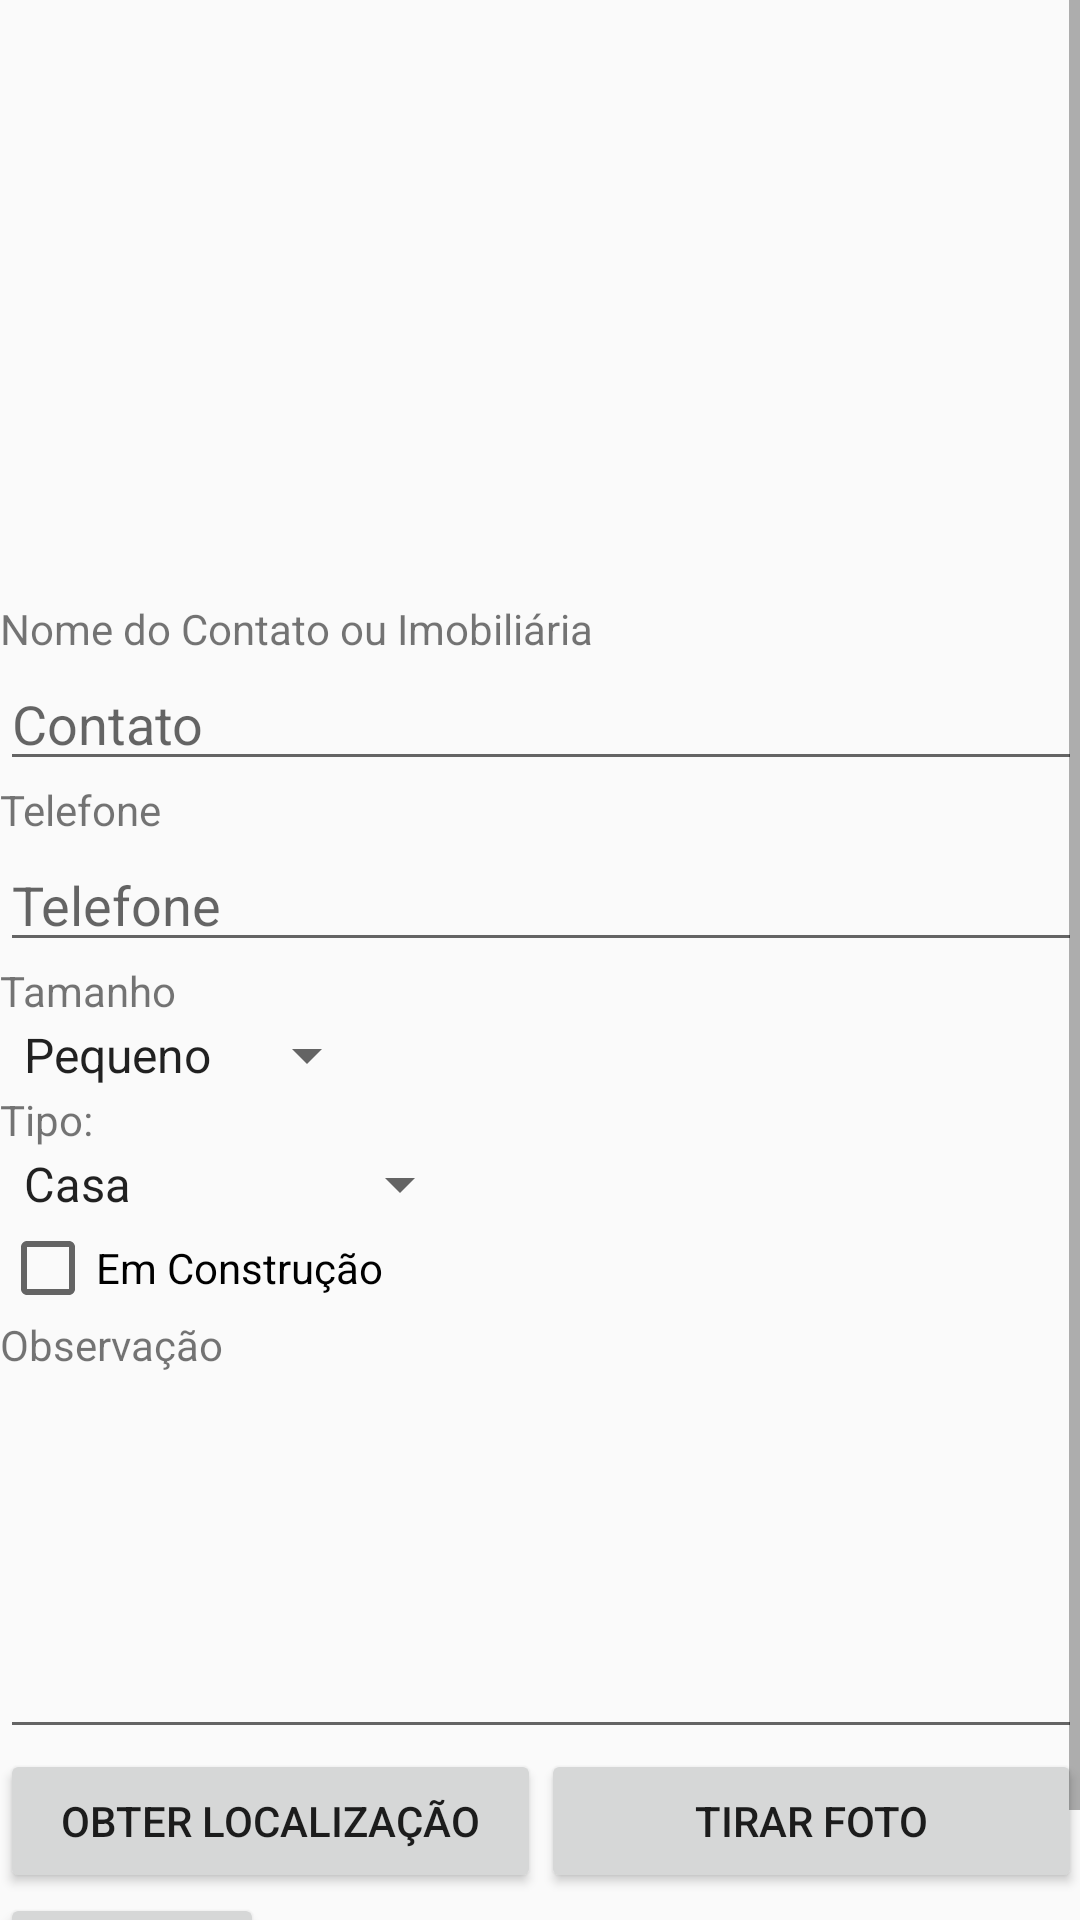

Write the Android layout XML for this screen, with the resource values it uses.
<!-- AndroidManifest.xml: application theme AppTheme -->
<!-- res/layout/activity_cadastro_imoveis.xml -->
<?xml version="1.0" encoding="utf-8"?>
<ScrollView xmlns:android="http://schemas.android.com/apk/res/android"
    xmlns:tools="http://schemas.android.com/tools"
    xmlns:app="http://schemas.android.com/apk/res-auto"
    android:layout_width="match_parent"
    android:layout_height="match_parent"
    android:paddingLeft="@dimen/activity_horizontal_margin"
    android:paddingRight="@dimen/activity_horizontal_margin"
    android:paddingTop="@dimen/activity_vertical_margin"
    android:paddingBottom="@dimen/activity_vertical_margin"
    tools:context="br.com.caiosaderio.demoimobiliaria.CadastroImoveisActivity">

    <LinearLayout
        android:layout_width="match_parent"
        android:layout_height="wrap_content"
        android:orientation="vertical">

        <ImageView
            android:layout_width="200dp"
            android:layout_height="200dp"
            android:id="@+id/fotoImovel"
            android:layout_gravity="center"
            android:src="@mipmap/ic_launcher"/>

        <TextView
            android:layout_width="wrap_content"
            android:layout_height="wrap_content"
            android:text="@string/labelEtNomeContato" />
        <EditText
            android:layout_width="match_parent"
            android:layout_height="wrap_content"
            android:id="@+id/etNomeContato"
            android:hint="@string/hintContato"
            android:inputType="text"/>

        <TextView
            android:layout_width="wrap_content"
            android:layout_height="wrap_content"
            android:layout_marginTop="@dimen/activity_vertical_margin"
            android:text="@string/labelTelefoneContato" />
        <EditText
            android:layout_width="match_parent"
            android:layout_height="wrap_content"
            android:id="@+id/etTelContato"
            android:inputType="phone"
            android:hint="@string/hintTelefoneContato" />

        <TextView
            android:layout_width="wrap_content"
            android:layout_height="wrap_content"
            android:layout_marginTop="@dimen/activity_vertical_margin"
            android:text="@string/labelTamanho" />
        <Spinner
            android:layout_width="wrap_content"
            android:layout_height="wrap_content"
            android:entries="@array/tamanhoImovel"
            android:id="@+id/spTamanho"></Spinner>


        <TextView
            android:layout_width="wrap_content"
            android:layout_height="wrap_content"
            android:layout_marginTop="@dimen/activity_vertical_margin"
            android:text="@string/labelTipoImovel" />
        <Spinner
            android:layout_width="wrap_content"
            android:layout_height="wrap_content"
            android:entries="@array/tipoImovel"
            android:id="@+id/spTipoImovel"></Spinner>

        <CheckBox
            android:layout_width="match_parent"
            android:layout_height="wrap_content"
            android:id="@+id/cbEmConstrucao"
            android:layout_marginTop="@dimen/activity_vertical_margin"
            android:text="@string/labelEmConstrucao"/>

        <TextView
            android:layout_width="match_parent"
            android:layout_height="wrap_content"
            android:layout_marginTop="@dimen/activity_vertical_margin"
            android:text="@string/labelObservacao"/>
        <EditText
            android:layout_width="match_parent"
            android:layout_height="wrap_content"
            android:minLines="5"
            android:maxLines="8"
            android:inputType="textMultiLine|text"
            android:id="@+id/etObs"/>

        <LinearLayout
            android:layout_width="match_parent"
            android:layout_height="wrap_content"
            android:layout_marginTop="@dimen/activity_vertical_margin"
            android:orientation="horizontal">

            <Button
                android:layout_width="0dp"
                android:layout_height="wrap_content"
                android:text="@string/btnLocalizacao"
                android:id="@+id/btnLocalizacao"
                android:layout_weight="4"/>

            <Button
                android:layout_width="0dp"
                android:layout_height="wrap_content"
                android:text="@string/btnFoto"
                android:id="@+id/btnFoto"
                android:layout_weight="4"/>

        </LinearLayout>

        <LinearLayout
            android:layout_width="match_parent"
            android:layout_height="wrap_content"
            android:orientation="horizontal">

            <Button
                android:layout_width="wrap_content"
                android:layout_height="wrap_content"
                android:id="@+id/btnSalvarImovel"
                android:layout_gravity="center"
                android:layout_marginTop="@dimen/activity_vertical_margin"
                android:onClick="saveData"
                android:text="@string/btnSalvar"/>

            <Button
                android:layout_width="wrap_content"
                android:layout_height="wrap_content"
                android:id="@+id/btnExcluirImovel"
                android:layout_gravity="center"
                android:layout_marginTop="@dimen/activity_vertical_margin"
                android:onClick="deleteData"
                android:visibility="gone"
                android:text="@string/btnExcluir"/>

        </LinearLayout>


    </LinearLayout>


</ScrollView>
<!-- resources referenced by this layout -->
<resources>
  <array name="tamanhoImovel">
          <item>Pequeno</item>
          <item>Médio</item>
          <item>Grande</item>
          <item>Não Sei</item>
      </array>
  <array name="tipoImovel">
          <item>Casa</item>
          <item>Apartamento</item>
          <item>Loja</item>
          <item>Não Sei</item>
      </array>
  <string name="btnExcluir">Excluir</string>
  <string name="btnFoto">Tirar Foto</string>
  <string name="btnLocalizacao">Obter Localização</string>
  <string name="btnSalvar">Gravar</string>
  <string name="hintContato">Contato</string>
  <string name="hintTelefoneContato">Telefone</string>
  <string name="labelEmConstrucao">Em Construção</string>
  <string name="labelEtNomeContato">Nome do Contato ou Imobiliária</string>
  <string name="labelObservacao">Observação</string>
  <string name="labelTamanho">Tamanho</string>
  <string name="labelTelefoneContato">Telefone</string>
  <string name="labelTipoImovel">Tipo:</string>
  <style name="AppTheme" parent="Theme.AppCompat.Light.DarkActionBar">
          
      </style>
</resources>
